Photos from the image-classification dataset "shapenet" in the GitHub repository kmi-robots/semantic-map-object-recognition. Its 10 classes are: books, bottles, boxes, chairs, doors, lamps, papers, sofas, tables, windows.

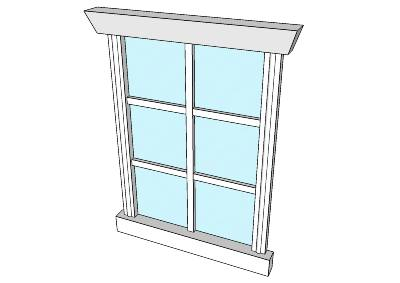
Label: windows

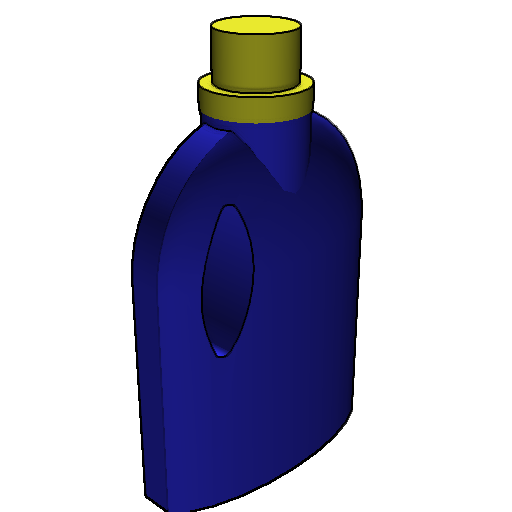
Label: bottles

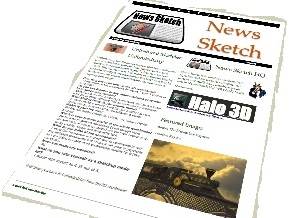
Label: papers

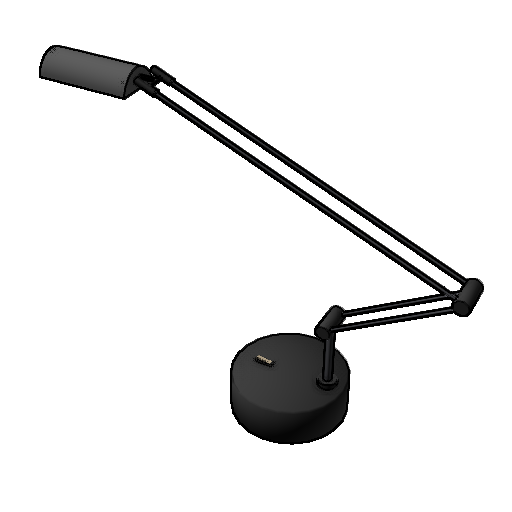
Label: lamps

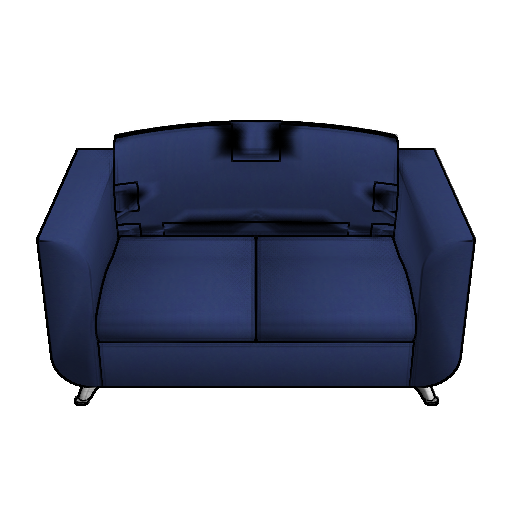
Label: sofas

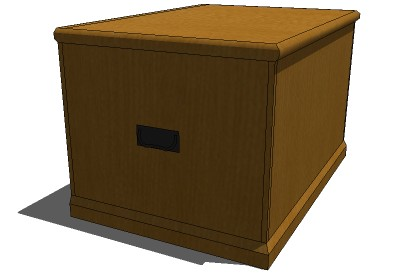
Label: boxes
